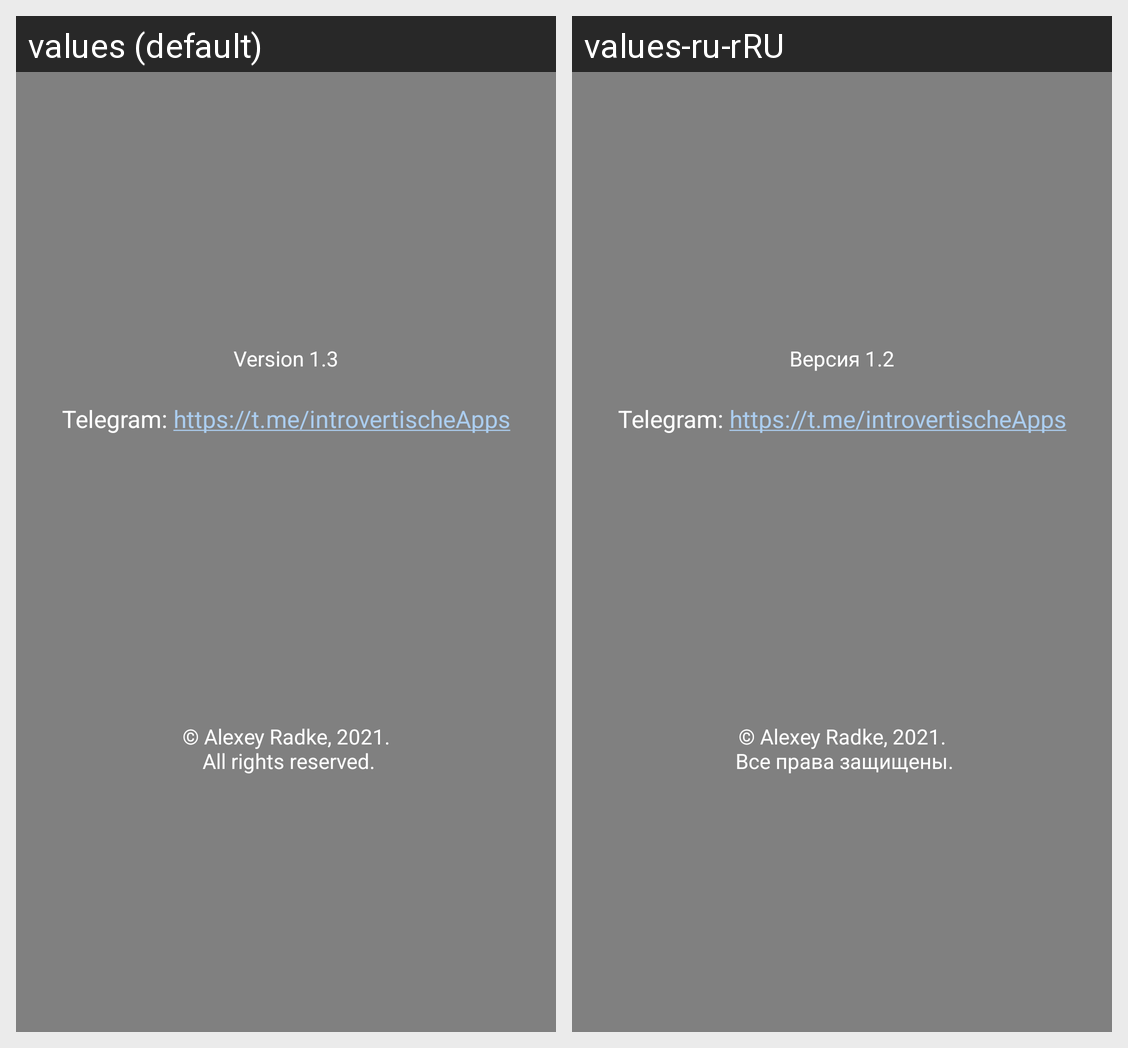

Strings drawn on this Android screen and how each of the app's shown locales translates them:
Android screen res/layout/dialog_about.xml rendered under 2 locales, left to right: values (default), values-ru-rRU. Device: Nexus 5 (rendered at 1080×1920; each locale shown at half size, 540×960, under a caption strip naming it); theme Theme.CalculatorPlusPlus.
Strings drawn on this screen, with the default value and each locale's value (text and hints the layout hard-codes, and strings that could not be matched under every locale, appear in the picture but are not listed):

app_version
  values: Version 1.3
  values-ru-rRU: Версия 1.2

about_telegram
  values: Telegram: https://t.me/introvertischeApps
  values-ru-rRU: Telegram: https://t.me/introvertischeApps  [not translated; the default value is used]

about_footer_text
  values: © Alexey Radke, 2021.
       All rights reserved.
  values-ru-rRU: © Alexey Radke, 2021.
       Все права защищены.
